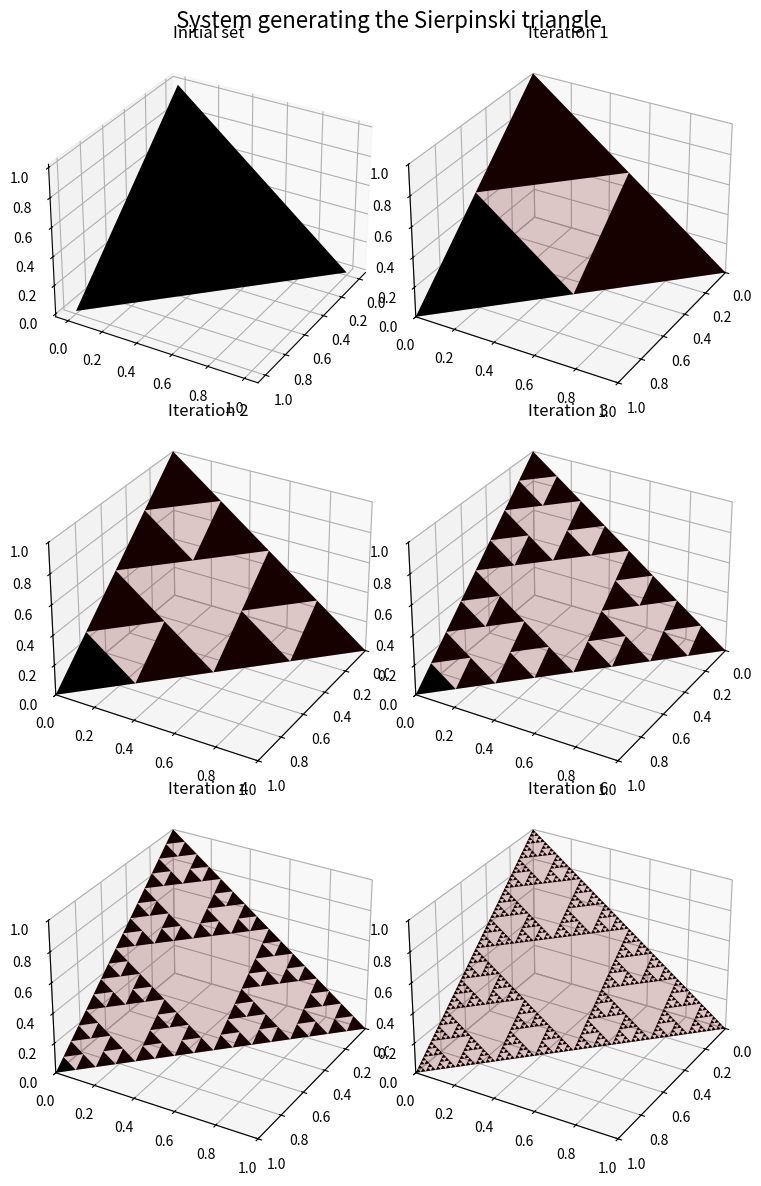

The script that saved this image:
# -*- coding: utf-8 -*-
'''
Created on Sun Jan 12 13:47:53 2020

[redacted]

Content: First algorithm on the 3 dimensional probability vectors.
Taking a iterated function system guven by A_1, A_2,..., where
   |x1|   |a1_i b1_i c1_i||x1|
A_i|x2| = |a2_i b2_i c2_i||x2|
   |x3|   |a3_i b3_i c3_i||x3|
and apply it to a inital set.
Here five iterations are chosen to be ploted.
'''
import numpy as np
import matplotlib.pyplot as plt
from mpl_toolkits.mplot3d import Axes3D

def SystemOnP3(a, x, y, pltit=' ', savpng=0, pltnum=np.array([1,2,3,4,5])):
    # System info
    set_num, sys_num, seg_len, z = len(x), len(a), len(x[0]), 1-x-y
    Sx, Sy, Sz = np.array([1.,0.,0.]), np.array([0.,1.,0.]), np.array([0.,0.,1.])
    
    # Set up figure and plot the initial state
    fig = plt.figure(figsize=(8,12))
    fig.suptitle(pltit, fontsize=16)
    ax = fig.add_subplot(321, projection='3d')
    ax.plot_trisurf(Sx, Sy, Sz, color='r', alpha=0.2)
    for i in range(set_num):
        ax.plot_trisurf(x[i], y[i], z[i], color='k')
    ax.view_init(30, 30), plt.title('Initial set')
    
    fignum = 322  # For plotting certain iterations
    for n in range(pltnum[-1]):
        # Allocate new segments
        seg_num = set_num*sys_num**(n+1)
        newx = np.zeros((seg_num, seg_len))
        newy = np.zeros((seg_num, seg_len))
        newz = np.zeros((seg_num, seg_len))
        
        if n in pltnum-1: # Set up subplot
            ax = fig.add_subplot(fignum, projection='3d')
            ax.plot_trisurf(Sx, Sy, Sz, color='r', alpha=0.2)
            ax.view_init(30, 30), plt.title('Iteration {}'.format(n+1))
            ax.set_xlim3d([0, 1]), ax.set_ylim3d([0, 1]), ax.set_zlim3d([0, 1])
            fignum = fignum + 1
        
        for k in range(seg_num): # Update segmants
            k_sys, k_set = np.remainder(k,sys_num), int(k/sys_num)
            newx[k] = a[k_sys,0,0]*x[k_set] + a[k_sys,0,1]*y[k_set] + a[k_sys,0,2]*z[k_set]
            newy[k] = a[k_sys,1,0]*x[k_set] + a[k_sys,1,1]*y[k_set] + a[k_sys,1,2]*z[k_set]
            newz[k] = a[k_sys,2,0]*x[k_set] + a[k_sys,2,1]*y[k_set] + a[k_sys,2,2]*z[k_set]
            
            if n in pltnum-1: # Plot segments for chosen iterations
                ax.plot_trisurf(newx[k], newy[k], newz[k], color='k')
        x, y, z = newx, newy, newz
        
        if n==pltnum[-1]-1: # After last iteration, save and show plot
            plt.subplots_adjust(top=0.95, bottom=0.02, left=0.05,
                                right=0.95, hspace=0.05, wspace=0.0)
            if savpng != 0:
                plt.savefig(savpng, dpi = 400)
            plt.show()

if __name__ =='__main__':
    #-----------------Systems-----------------
    
    plttit = 'System generating the Sierpinski triangle'
    A = np.array([np.matrix([[1, 1/2, 1/2],
                             [0, 1/2,   0],
                             [0,   0, 1/2]]),
                  np.matrix([[1/2, 0,   0],
                             [1/2, 1, 1/2],
                             [  0, 0, 1/2]]),
                  np.matrix([[1/2,   0, 0],
                             [  0, 1/2, 0],
                             [1/2, 1/2, 1]])])
    savefile = 'Fig_P3_1.png'
    # The five chosen iterations that will be ploted
    plotnums = np.array([1,2,3,4,6]) 
    '''
    plttit = 'Second system on the 3-dim probability vectors'
    r = (np.sqrt(5)-1)/2
    A = np.array([np.matrix([[1, 1-r, 1-r],
                             [0,   r, 0.0],
                             [0, 0.0,   r]]),
                  np.matrix([[  r, 0, 0.0],
                             [1-r, 1, 1-r],
                             [0.0, 0,   r]]),
                  np.matrix([[1-r, 0.0, 0],
                             [0.0, 1-r, 0],
                             [  r,   r, 1]])])
    savefile = 'Fig_P3_2.png'
    # The five chosen iterations that will be ploted
    plotnums = np.array([1,2,3,4,8]) 
    '''
    #-----------------Inital set-----------------
    
    # All P^3 vectors
    X, Y, Z = np.array([[1.,0.,0.]]), np.array([[0.,1.,0.]]), np.array([[0.,0.,1.]])
    '''
    # Exsample of subset
    X = np.array([[0.5,0.5,0.0], [0.3,0.0,0.]])
    Y = np.array([[0.0,0.5,0.5], [0.0,0.3,0.]])
    Z = np.array([[0.5,0.0,0.5], [0.7,0.7,1.]])
    '''
    SystemOnP3(A, X, Y, plttit, savefile, plotnums)